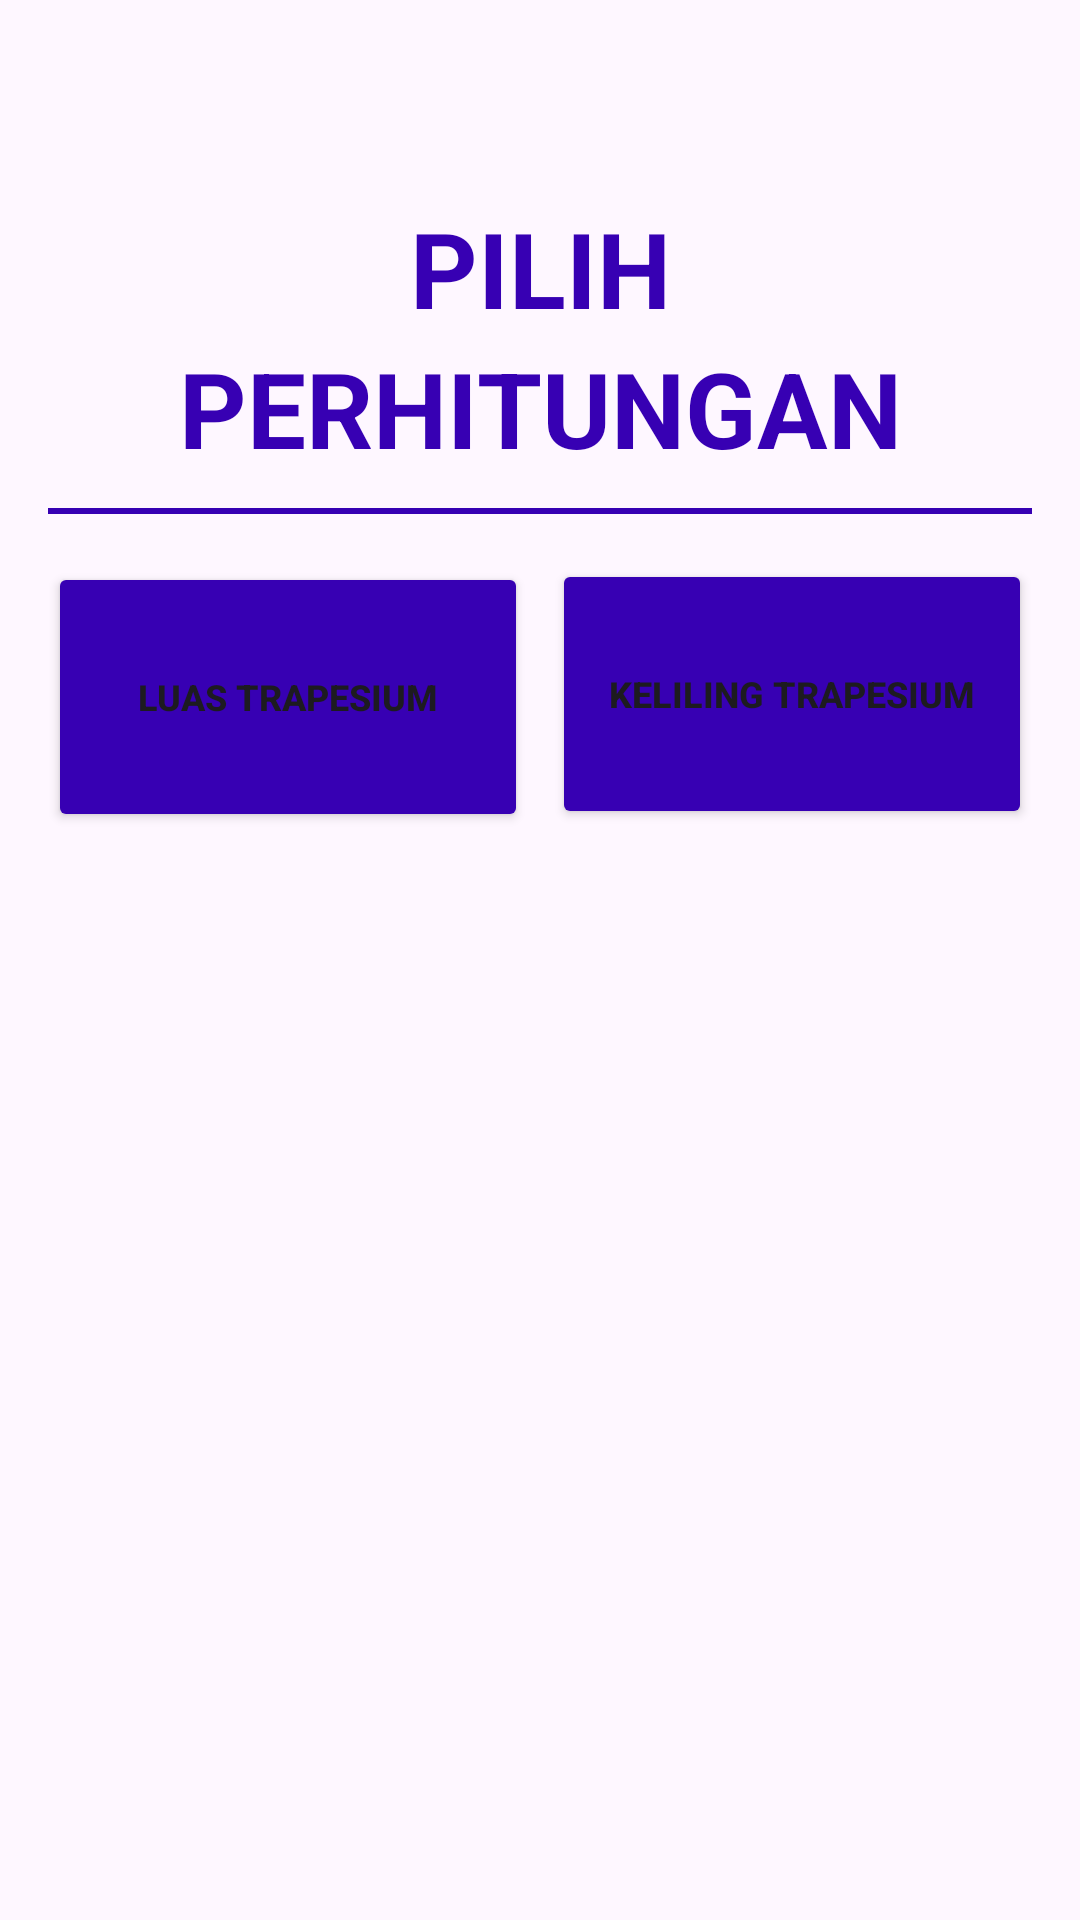

This screen was rendered from an Android layout file. Write that file and the resources it references.
<!-- AndroidManifest.xml: application theme Theme.Tugas_prak_BP3_M2 -->
<!-- res/layout/activity_dashboard_trapesium.xml -->
<?xml version="1.0" encoding="utf-8"?>
<androidx.constraintlayout.widget.ConstraintLayout
    xmlns:android="http://schemas.android.com/apk/res/android"
    xmlns:app="http://schemas.android.com/apk/res-auto"
    xmlns:tools="http://schemas.android.com/tools"
    android:id="@+id/main"
    android:layout_width="match_parent"
    android:layout_height="match_parent"
    tools:context=".dashboard_trapesium">

    <LinearLayout
        android:layout_width="match_parent"
        android:layout_height="match_parent"
        android:orientation="vertical"
        android:padding="16dp">

        <LinearLayout
            android:layout_width="match_parent"
            android:layout_height="wrap_content"
            android:orientation="vertical">

            <TextView
                android:id="@+id/textView"
                android:layout_width="match_parent"
                android:layout_height="wrap_content"
                android:layout_marginTop="50dp"
                android:text="PILIH"
                android:textAlignment="center"
                android:textColor="@color/design_default_color_primary_variant"
                android:textSize="35sp"
                android:textStyle="bold" />

            <TextView
                android:id="@+id/textView2"
                android:layout_width="match_parent"
                android:layout_height="wrap_content"
                android:text="PERHITUNGAN"
                android:textAlignment="center"
                android:textColor="@color/design_default_color_primary_variant"
                android:textSize="35sp"
                android:textStyle="bold" />

            <View
                android:layout_width="match_parent"
                android:layout_height="2dp"
                android:layout_marginTop="10dp"
                android:background="@color/design_default_color_primary_variant" />
        </LinearLayout>

        <LinearLayout
            android:layout_width="match_parent"
            android:layout_height="wrap_content"
            android:orientation="horizontal"
            android:layout_marginTop="15dp">

            <Button
                android:id="@+id/Bluast"
                android:layout_width="0dp"
                android:layout_height="90dp"
                android:layout_marginTop="1dp"
                android:layout_marginEnd="4dp"
                android:layout_weight="1"
                android:backgroundTint="@color/design_default_color_primary_variant"
                android:text="LUAS TRAPESIUM"
                android:textSize="12sp"
                android:textStyle="bold" />

            <Button
                android:id="@+id/Bkelilingt"
                android:layout_width="0dp"
                android:layout_height="90dp"
                android:layout_marginStart="4dp"
                android:layout_weight="1"
                android:backgroundTint="@color/design_default_color_primary_variant"
                android:text="KELILING TRAPESIUM"
                android:textSize="12sp"
                android:textStyle="bold" />
        </LinearLayout>
    </LinearLayout>

</androidx.constraintlayout.widget.ConstraintLayout>
<!-- resources referenced by this layout -->
<resources>
  <style name="Theme.Tugas_prak_BP3_M2" parent="Base.Theme.Tugas_prak_BP3_M2" />
  <style name="Base.Theme.Tugas_prak_BP3_M2" parent="Theme.Material3.DayNight.NoActionBar">
          
          
      </style>
</resources>
